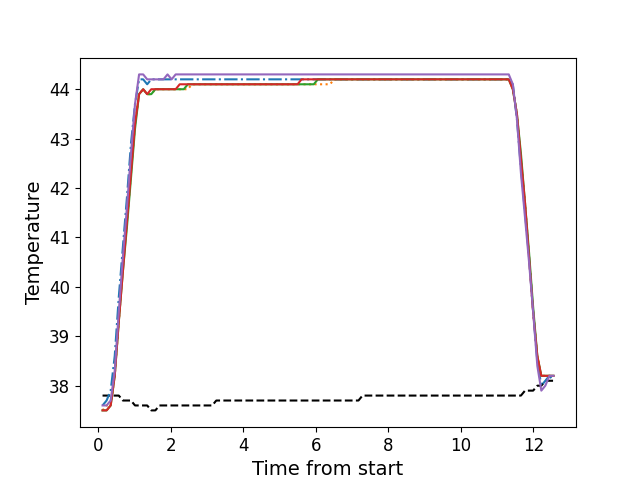

Values plotted in this chart, from the file beside it:
, times, neutral, z1, z2, z3, z4, z5
0, 0.1146, 37.8, 37.6, 37.5, 37.5, 37.5, 37.6
1, 0.2263, 37.8, 37.7, 37.6, 37.5, 37.5, 37.6
2, 0.339, 37.8, 37.9, 37.6, 37.6, 37.6, 37.7
3, 0.4505, 37.8, 38.6, 38.2, 38.2, 38.2, 38.3
4, 0.5632, 37.8, 39.8, 39.3, 39.3, 39.3, 39.5
5, 0.6748, 37.7, 40.8, 40.4, 40.3, 40.3, 40.6
6, 0.7863, 37.7, 41.8, 41.3, 41.2, 41.3, 41.6
7, 0.8989, 37.7, 42.9, 42.3, 42.2, 42.3, 42.7
8, 1.01, 37.6, 43.7, 43.3, 43.2, 43.3, 43.7
9, 1.123, 37.6, 44.2, 43.9, 43.9, 43.9, 44.3
10, 1.235, 37.6, 44.2, 44.0, 44.0, 44.0, 44.3
11, 1.346, 37.6, 44.1, 43.9, 43.9, 43.9, 44.2
12, 1.459, 37.5, 44.2, 43.9, 43.9, 44.0, 44.2
13, 1.572, 37.5, 44.2, 44.0, 44.0, 44.0, 44.2
14, 1.684, 37.6, 44.2, 44.0, 44.0, 44.0, 44.2
15, 1.796, 37.6, 44.2, 44.0, 44.0, 44.0, 44.2
16, 1.907, 37.6, 44.2, 44.0, 44.0, 44.0, 44.3
17, 2.02, 37.6, 44.2, 44.0, 44.0, 44.0, 44.2
18, 2.132, 37.6, 44.2, 44.0, 44.0, 44.0, 44.3
19, 2.243, 37.6, 44.2, 44.0, 44.0, 44.1, 44.3
20, 2.356, 37.6, 44.2, 44.0, 44.0, 44.1, 44.3
21, 2.468, 37.6, 44.2, 44.0, 44.1, 44.1, 44.3
22, 2.58, 37.6, 44.2, 44.1, 44.1, 44.1, 44.3
23, 2.692, 37.6, 44.2, 44.1, 44.1, 44.1, 44.3
24, 2.804, 37.6, 44.2, 44.1, 44.1, 44.1, 44.3
25, 2.917, 37.6, 44.2, 44.1, 44.1, 44.1, 44.3
26, 3.028, 37.6, 44.2, 44.1, 44.1, 44.1, 44.3
27, 3.14, 37.6, 44.2, 44.1, 44.1, 44.1, 44.3
28, 3.253, 37.7, 44.2, 44.1, 44.1, 44.1, 44.3
29, 3.364, 37.7, 44.2, 44.1, 44.1, 44.1, 44.3
30, 3.477, 37.7, 44.2, 44.1, 44.1, 44.1, 44.3
31, 3.589, 37.7, 44.2, 44.1, 44.1, 44.1, 44.3
32, 3.701, 37.7, 44.2, 44.1, 44.1, 44.1, 44.3
33, 3.813, 37.7, 44.2, 44.1, 44.1, 44.1, 44.3
34, 3.924, 37.7, 44.2, 44.1, 44.1, 44.1, 44.3
35, 4.037, 37.7, 44.2, 44.1, 44.1, 44.1, 44.3
36, 4.149, 37.7, 44.2, 44.1, 44.1, 44.1, 44.3
37, 4.261, 37.7, 44.2, 44.1, 44.1, 44.1, 44.3
38, 4.373, 37.7, 44.2, 44.1, 44.1, 44.1, 44.3
39, 4.486, 37.7, 44.2, 44.1, 44.1, 44.1, 44.3
40, 4.597, 37.7, 44.2, 44.1, 44.1, 44.1, 44.3
41, 4.709, 37.7, 44.2, 44.1, 44.1, 44.1, 44.3
42, 4.821, 37.7, 44.2, 44.1, 44.1, 44.1, 44.3
43, 4.934, 37.7, 44.2, 44.1, 44.1, 44.1, 44.3
44, 5.045, 37.7, 44.2, 44.1, 44.1, 44.1, 44.3
45, 5.158, 37.7, 44.2, 44.1, 44.1, 44.1, 44.3
46, 5.27, 37.7, 44.2, 44.1, 44.1, 44.1, 44.3
47, 5.381, 37.7, 44.2, 44.1, 44.1, 44.1, 44.3
48, 5.494, 37.7, 44.2, 44.1, 44.1, 44.1, 44.3
49, 5.606, 37.7, 44.2, 44.1, 44.1, 44.2, 44.3
50, 5.718, 37.7, 44.2, 44.1, 44.1, 44.2, 44.3
51, 5.83, 37.7, 44.2, 44.1, 44.1, 44.2, 44.3
52, 5.942, 37.7, 44.2, 44.1, 44.1, 44.2, 44.3
53, 6.054, 37.7, 44.2, 44.1, 44.2, 44.2, 44.3
54, 6.166, 37.7, 44.2, 44.1, 44.2, 44.2, 44.3
55, 6.278, 37.7, 44.2, 44.1, 44.2, 44.2, 44.3
56, 6.39, 37.7, 44.2, 44.1, 44.2, 44.2, 44.3
57, 6.503, 37.7, 44.2, 44.2, 44.2, 44.2, 44.3
58, 6.614, 37.7, 44.2, 44.2, 44.2, 44.2, 44.3
59, 6.727, 37.7, 44.2, 44.2, 44.2, 44.2, 44.3
... 52 more rows
